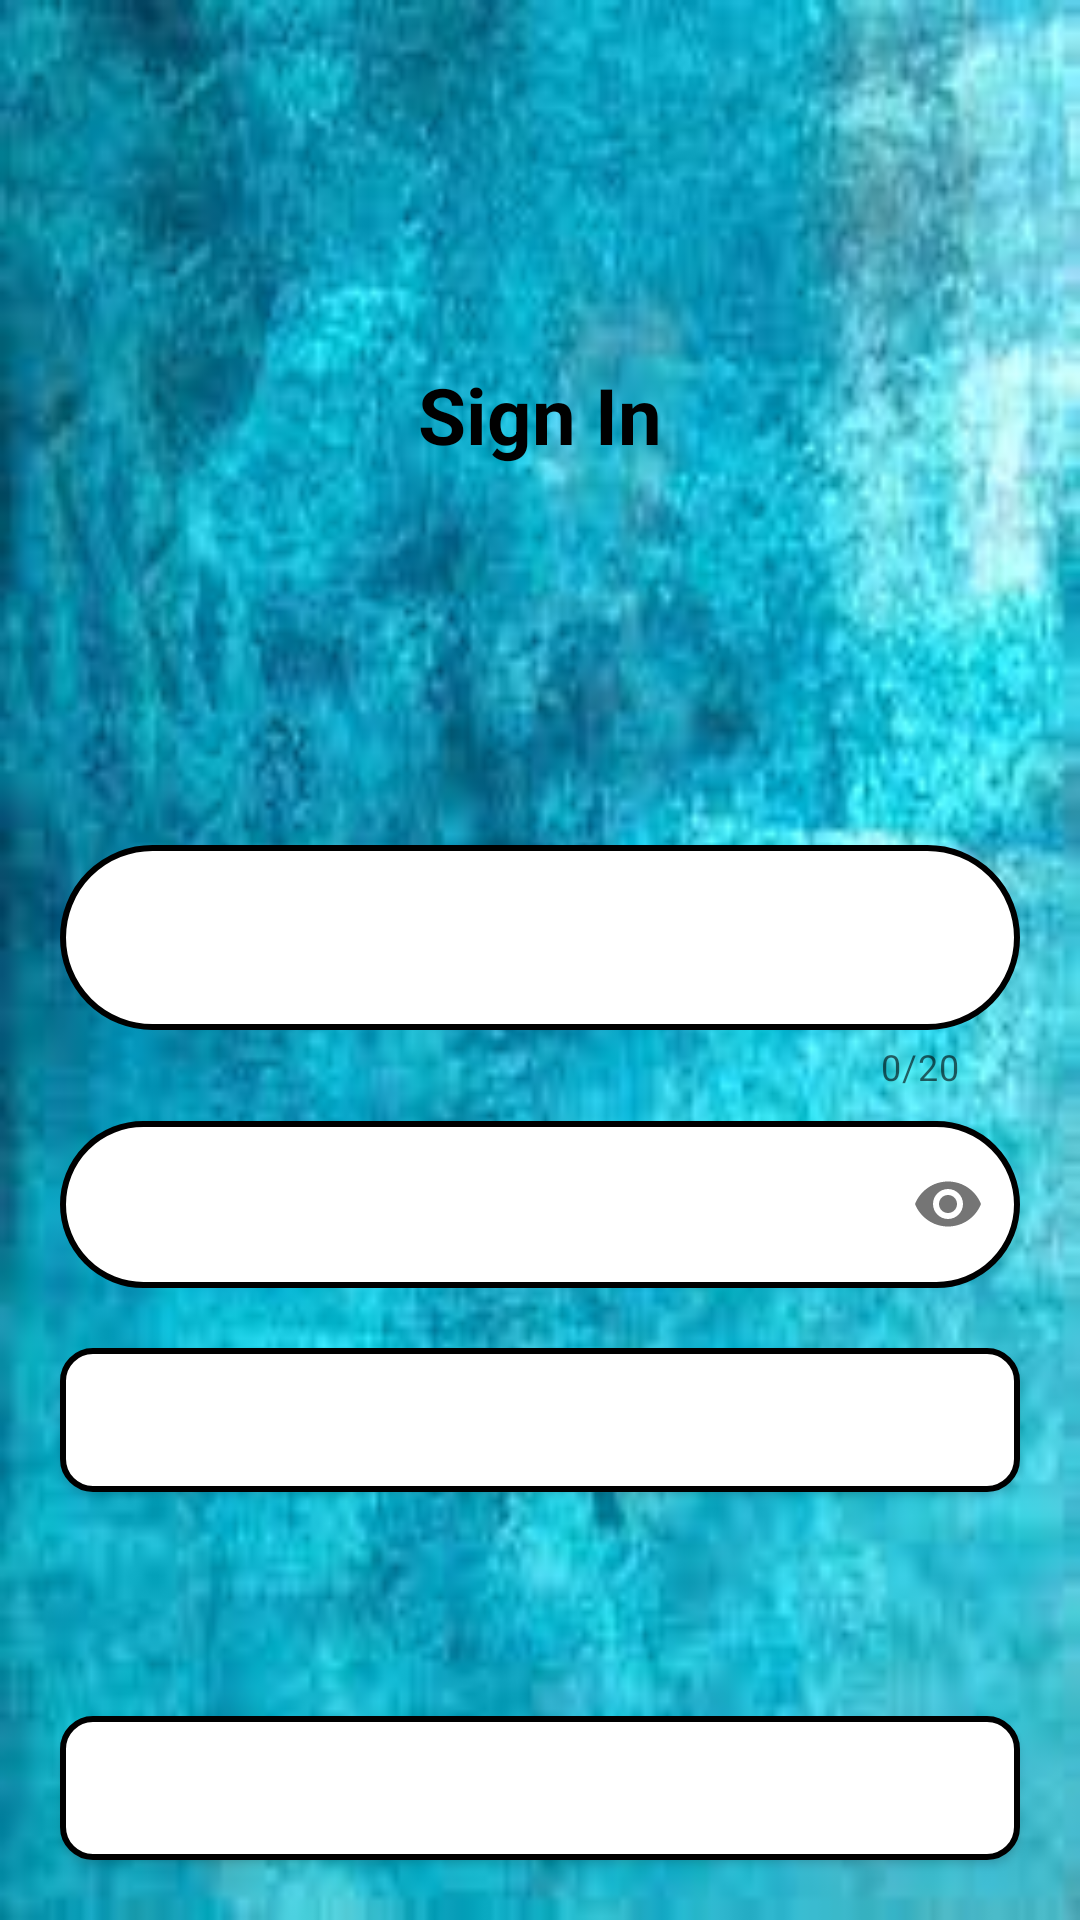

Produce the Android XML layout that renders to this screen, including the resource entries it uses.
<!-- AndroidManifest.xml: application theme Theme.MyApplication -->
<!-- res/layout/fragment_login.xml -->
<?xml version="1.0" encoding="utf-8"?>
<androidx.constraintlayout.widget.ConstraintLayout xmlns:android="http://schemas.android.com/apk/res/android"
    xmlns:app="http://schemas.android.com/apk/res-auto"
    xmlns:tools="http://schemas.android.com/tools"
    android:layout_width="match_parent"
    android:layout_height="match_parent"
    android:background="@drawable/ic_background_login_fragment">

    <TextView
        android:layout_width="wrap_content"
        android:layout_height="wrap_content"
        android:text="@string/sign_in"
        android:textColor="@color/black"
        android:textSize="26sp"
        android:textStyle="bold"
        app:layout_constraintBottom_toTopOf="@+id/editUserName_input_layout"
        app:layout_constraintEnd_toEndOf="parent"
        app:layout_constraintStart_toStartOf="parent"
        app:layout_constraintTop_toTopOf="parent" />


    <com.google.android.material.textfield.TextInputLayout
        android:id="@+id/editUserName_input_layout"
        style="@style/Widget.MaterialComponents.TextInputLayout.OutlinedBox"
        android:layout_width="match_parent"
        android:layout_height="wrap_content"
        android:layout_marginStart="20dp"
        android:layout_marginEnd="20dp"
        android:textColorHint="#807E7E"
        app:boxBackgroundColor="@color/white"
        app:boxStrokeWidth="0dp"
        app:boxStrokeWidthFocused="0dp"
        app:counterEnabled="true"
        app:counterMaxLength="20"
        app:endIconMode="clear_text"
        app:hintTextColor="@color/white"
        app:layout_constraintBottom_toBottomOf="parent"
        app:layout_constraintEnd_toEndOf="parent"
        app:layout_constraintStart_toStartOf="parent"
        app:layout_constraintTop_toTopOf="parent"
        tools:hint="@string/enter_your_username_please">

        <AutoCompleteTextView
            android:id="@+id/editUserName"
            android:layout_width="match_parent"
            android:layout_height="wrap_content"
            android:background="@drawable/edit_text_background"
            android:completionThreshold="1"
            android:imeOptions="actionNext"
            android:inputType="text"
            android:lines="1"
            android:maxLength="20"
            android:padding="20dp"
            android:textColor="@color/white"
            android:textSize="16sp"
            app:hintTextColor="@color/white" />
    </com.google.android.material.textfield.TextInputLayout>


    <com.google.android.material.textfield.TextInputLayout
        android:id="@+id/editPassword1"
        android:layout_width="match_parent"
        android:layout_height="wrap_content"
        android:layout_marginStart="20dp"
        android:layout_marginTop="10dp"
        android:layout_marginEnd="20dp"
       tools:hint="@string/password"
        android:textColorHint="#807E7E"
        app:boxBackgroundColor="@color/white"
        app:boxStrokeWidth="0dp"
        app:boxStrokeWidthFocused="0dp"
        app:hintTextColor="@color/white"
        app:layout_constraintTop_toBottomOf="@id/editUserName_input_layout"
        app:passwordToggleEnabled="true">

        <EditText
            android:id="@+id/editPassword"
            android:layout_width="match_parent"
            android:layout_height="wrap_content"
            android:background="@drawable/edit_text_background"
            android:inputType="textPassword"
            android:textColor="@color/white"
            android:textSize="16sp"
            app:hintTextColor="@color/white" />
    </com.google.android.material.textfield.TextInputLayout>

    <androidx.appcompat.widget.AppCompatButton
        android:id="@+id/btnRegisterNewUser"
        android:layout_width="match_parent"
        android:layout_height="wrap_content"
        android:layout_margin="20dp"
        android:background="@drawable/button_background"
        android:text="@string/sing_up_next"
        android:textAllCaps="false"
        android:textColor="@color/white"
        app:layout_constraintBottom_toBottomOf="parent"
        app:layout_constraintEnd_toEndOf="@+id/btnLogin"
        app:layout_constraintStart_toStartOf="@+id/btnLogin" />

    <androidx.appcompat.widget.AppCompatButton
        android:id="@+id/btnLogin"
        android:layout_width="match_parent"
        android:layout_height="wrap_content"
        android:layout_margin="20dp"
        android:background="@drawable/button_background"
        android:text="@string/login"
        android:textAllCaps="false"
        android:textColor="@color/white"
        app:layout_constraintEnd_toEndOf="@+id/editPassword1"
        app:layout_constraintStart_toStartOf="@+id/editPassword1"
        app:layout_constraintTop_toBottomOf="@+id/editPassword1" />


</androidx.constraintlayout.widget.ConstraintLayout>
<!-- resources referenced by this layout -->
<resources>
  <color name="black">#FF000000</color>
  <color name="white">#FFFFFFFF</color>
  <!-- drawable button_background (drawable) -->
  <?xml version="1.0" encoding="utf-8"?>
  <selector xmlns:android="http://schemas.android.com/apk/res/android">
      <item android:state_pressed="true">
          <shape android:shape="rectangle">
              <stroke android:width="1dp" android:color="@color/grey" />
              <corners android:bottomLeftRadius="10dp" android:bottomRightRadius="10dp" android:topLeftRadius="10dp" android:topRightRadius="10dp" />
              <solid android:color="@color/purple_200" />
          </shape>
      </item>
      <item android:state_pressed="false">
          <shape android:shape="rectangle">
              <stroke android:width="2dp" android:color="@color/black" />
              <corners android:bottomLeftRadius="10dp" android:bottomRightRadius="10dp" android:topLeftRadius="10dp" android:topRightRadius="10dp" />
              <solid android:color="@color/white" />
          </shape>
      </item>
  </selector>
  <!-- drawable edit_text_background (drawable) -->
  <?xml version="1.0" encoding="utf-8"?>
  <selector xmlns:android="http://schemas.android.com/apk/res/android">
      <item android:state_pressed="true">
          <shape android:shape="rectangle">
              <stroke android:width="1dp" android:color="@color/grey" />
              <corners android:bottomLeftRadius="100dp"
                  android:bottomRightRadius="200dp"
                  android:topLeftRadius="200dp"
                  android:topRightRadius="200dp" />
              <solid android:color="@color/white" />
          </shape>
      </item>
      <item android:state_pressed="false">
          <shape android:shape="rectangle">
              <stroke android:width="2dp" android:color="@color/black" />
              <corners android:bottomLeftRadius="200dp"
                  android:bottomRightRadius="200dp"
                  android:topLeftRadius="200dp"
                  android:topRightRadius="200dp" />
              <solid android:color="@color/white" />
          </shape>
      </item>
  </selector>
  <!-- drawable ic_background_login_fragment: jpg bitmap (drawable, 8197 bytes) -->
  <string name="enter_your_username_please">Enter Your Username, please</string>
  <string name="login">Login</string>
  <string name="password">Password</string>
  <string name="sign_in">Sign In</string>
  <string name="sing_up_next">Sing Up -&gt;</string>
  <style name="Theme.MyApplication" parent="Theme.MaterialComponents.Light.NoActionBar">
          
          <item name="colorPrimary">@color/purple_500</item>
          <item name="colorPrimaryVariant">@color/purple_700</item>
          <item name="colorOnPrimary">@color/white</item>
          
          <item name="colorSecondary">@color/teal_200</item>
          <item name="colorSecondaryVariant">@color/teal_700</item>
          <item name="colorOnSecondary">@color/black</item>
          
          <item name="android:statusBarColor" tools:targetApi="l">?attr/colorPrimaryVariant</item>
          
          <item name="android:windowTranslucentNavigation">false</item>
          <item name="android:datePickerDialogTheme">@style/MyDatePickerDialogThem</item>
      </style>
  <color name="grey">#A7CBCF</color>
  <color name="purple_200">#FFBB86FC</color>
  <color name="purple_500">#FF6200EE</color>
  <color name="purple_700">#FF3700B3</color>
  <color name="teal_200">#FF03DAC5</color>
  <color name="teal_700">#FF018786</color>
  <style name="MyDatePickerDialogThem" parent="android:Theme.Material.Light.Dialog">
          <item name="android:datePickerStyle">@style/MyDatePickerStyle</item>
      </style>
  <style name="MyDatePickerStyle" parent="android:style/Widget.Material.Light.DatePicker">
          <item name="android:headerBackground">@color/purple_200</item>
      </style>
</resources>
